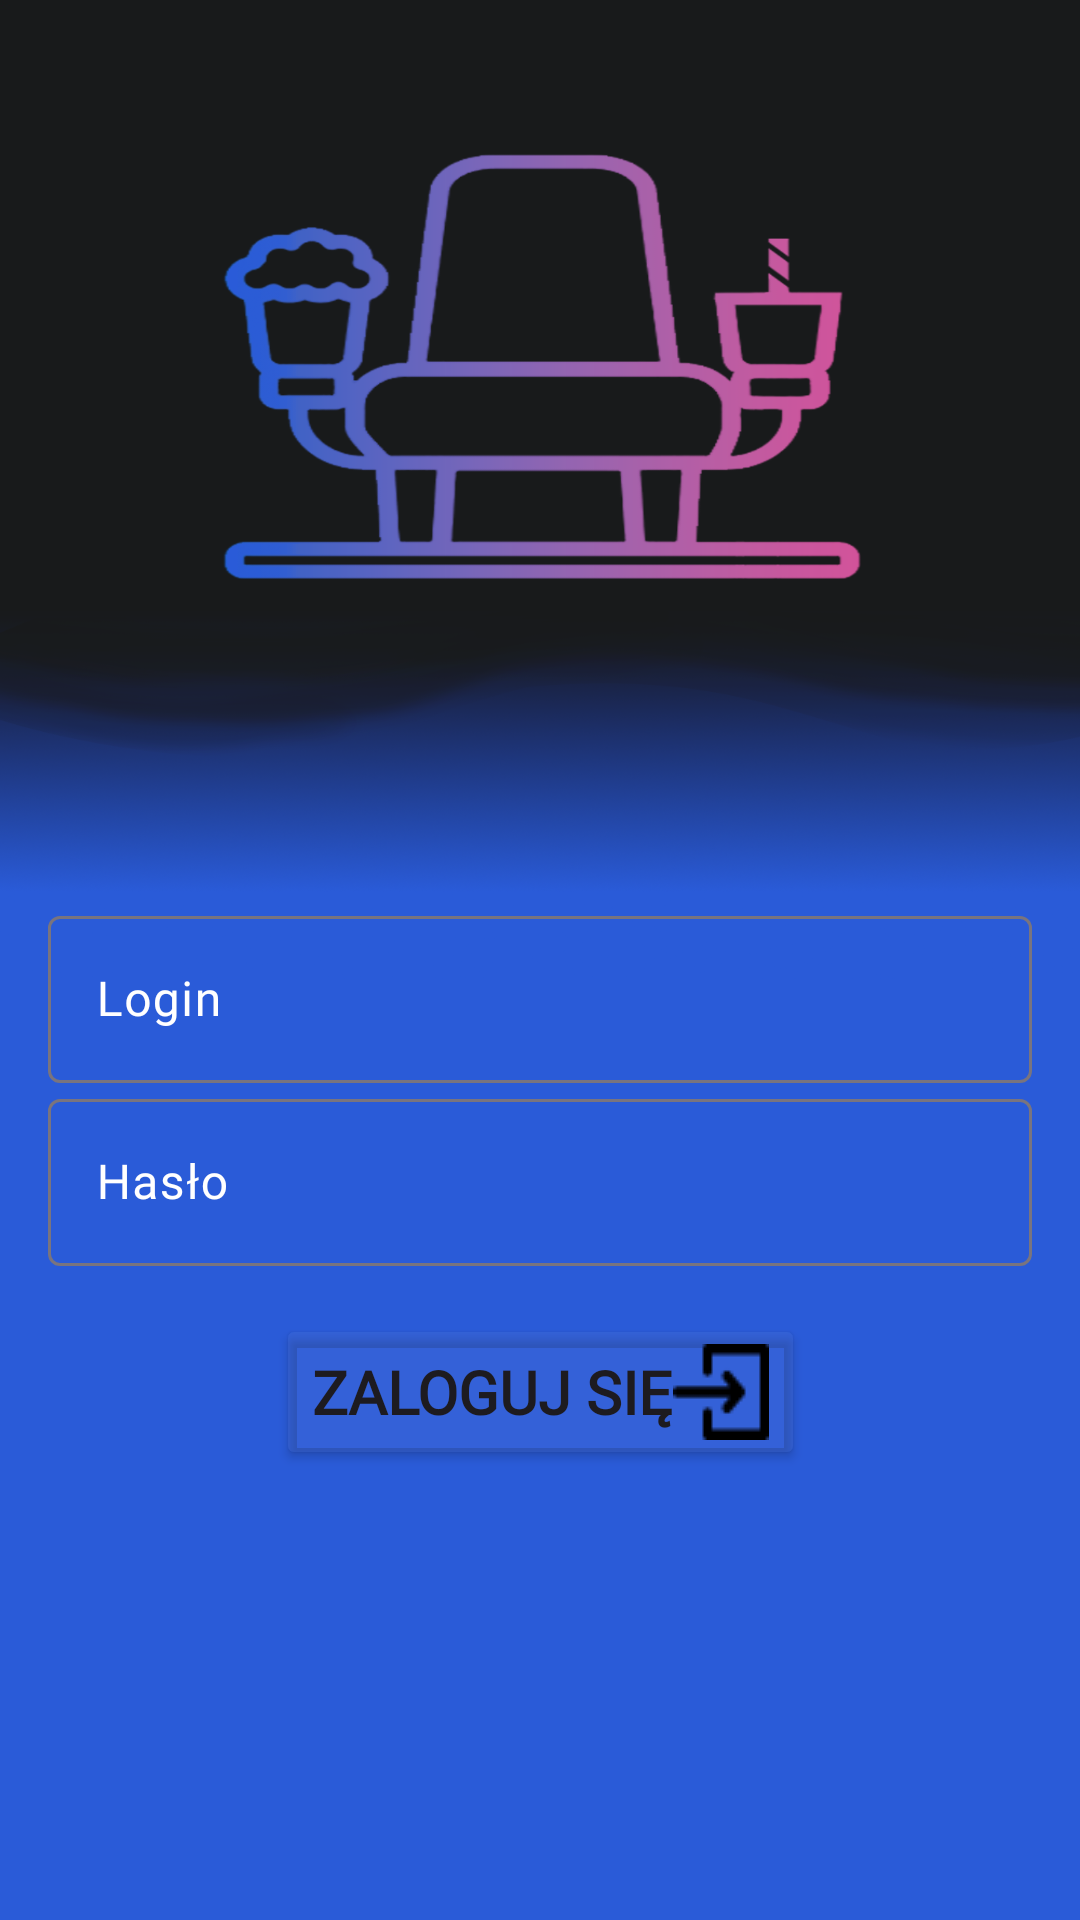

Write the Android layout XML for this screen, with the resource values it uses.
<!-- AndroidManifest.xml: application theme Theme.SeatReservationEmployee -->
<!-- res/layout/fragment_login.xml -->
<?xml version="1.0" encoding="utf-8"?>
<androidx.constraintlayout.widget.ConstraintLayout xmlns:android="http://schemas.android.com/apk/res/android"
    xmlns:app="http://schemas.android.com/apk/res-auto"
    android:background="@drawable/logo_wave"
    android:layout_width="match_parent"
    android:layout_height="match_parent">

    <Button
        android:id="@+id/login_button"
        android:layout_width="wrap_content"
        android:layout_height="wrap_content"
        android:layout_marginTop="16dp"
        android:text="@string/login"
        android:fontFamily="@font/ghino_bold"
        android:drawableEnd="@drawable/login_icon"
        android:backgroundTint="@color/blue"
        android:textSize="20sp"
        android:textStyle="bold"
        app:layout_constraintEnd_toEndOf="parent"
        app:layout_constraintStart_toStartOf="parent"
        app:layout_constraintTop_toBottomOf="@+id/textInputLayout2" />

    <com.google.android.material.textfield.TextInputLayout
        android:id="@+id/textInputLayout"
        android:layout_width="match_parent"
        android:layout_height="wrap_content"
        android:layout_marginStart="16dp"
        android:layout_marginEnd="16dp"
        android:textColorHint="@color/white"
        android:layout_marginTop="300dp"
        app:layout_constraintEnd_toEndOf="parent"
        app:layout_constraintStart_toStartOf="parent"
        app:layout_constraintTop_toTopOf="parent">

        <com.google.android.material.textfield.TextInputEditText
            android:id="@+id/login_textinput"
            android:layout_width="match_parent"
            android:layout_height="wrap_content"
            android:textColor="@color/white"
            android:fontFamily="@font/ghino_medium"
            android:hint="@string/login_value" />
    </com.google.android.material.textfield.TextInputLayout>

    <com.google.android.material.textfield.TextInputLayout
        android:id="@+id/textInputLayout2"
        android:layout_width="match_parent"
        android:layout_height="wrap_content"
        android:textColorHint="@color/white"
        android:layout_marginStart="16dp"
        android:layout_marginEnd="16dp"
        app:layout_constraintEnd_toEndOf="parent"
        app:layout_constraintStart_toStartOf="parent"
        app:layout_constraintTop_toBottomOf="@+id/textInputLayout">

        <com.google.android.material.textfield.TextInputEditText
            android:id="@+id/password_textinput"
            android:layout_width="match_parent"
            android:layout_height="wrap_content"
            android:inputType="textPassword"
            android:textColor="@color/white"
            android:fontFamily="@font/ghino_medium"
            android:hint="@string/password_value" />
    </com.google.android.material.textfield.TextInputLayout>

    <ProgressBar
        android:id="@+id/loginProgress"
        android:layout_marginTop="32dp"
        style="?android:attr/progressBarStyle"
        android:layout_width="wrap_content"
        android:layout_height="wrap_content"
        android:visibility="invisible"
        app:layout_constraintEnd_toEndOf="parent"
        app:layout_constraintStart_toStartOf="parent"
        app:layout_constraintTop_toBottomOf="@+id/login_button" />

</androidx.constraintlayout.widget.ConstraintLayout>
<!-- resources referenced by this layout -->
<resources>
  <color name="blue">#404F75D6</color>
  <color name="white">#FFFFFFFF</color>
  <!-- drawable login_icon: png bitmap (drawable, 803 bytes) -->
  <!-- drawable logo_wave: png bitmap (drawable, 232881 bytes) -->
  <string name="login">Zaloguj się</string>
  <string name="login_value">Login</string>
  <string name="password_value">Hasło</string>
  <style name="Theme.SeatReservationEmployee" parent="Base.Theme.SeatReservationEmployee" />
  <style name="Base.Theme.SeatReservationEmployee" parent="Theme.Material3.DayNight.NoActionBar">
          
          
      </style>
</resources>
